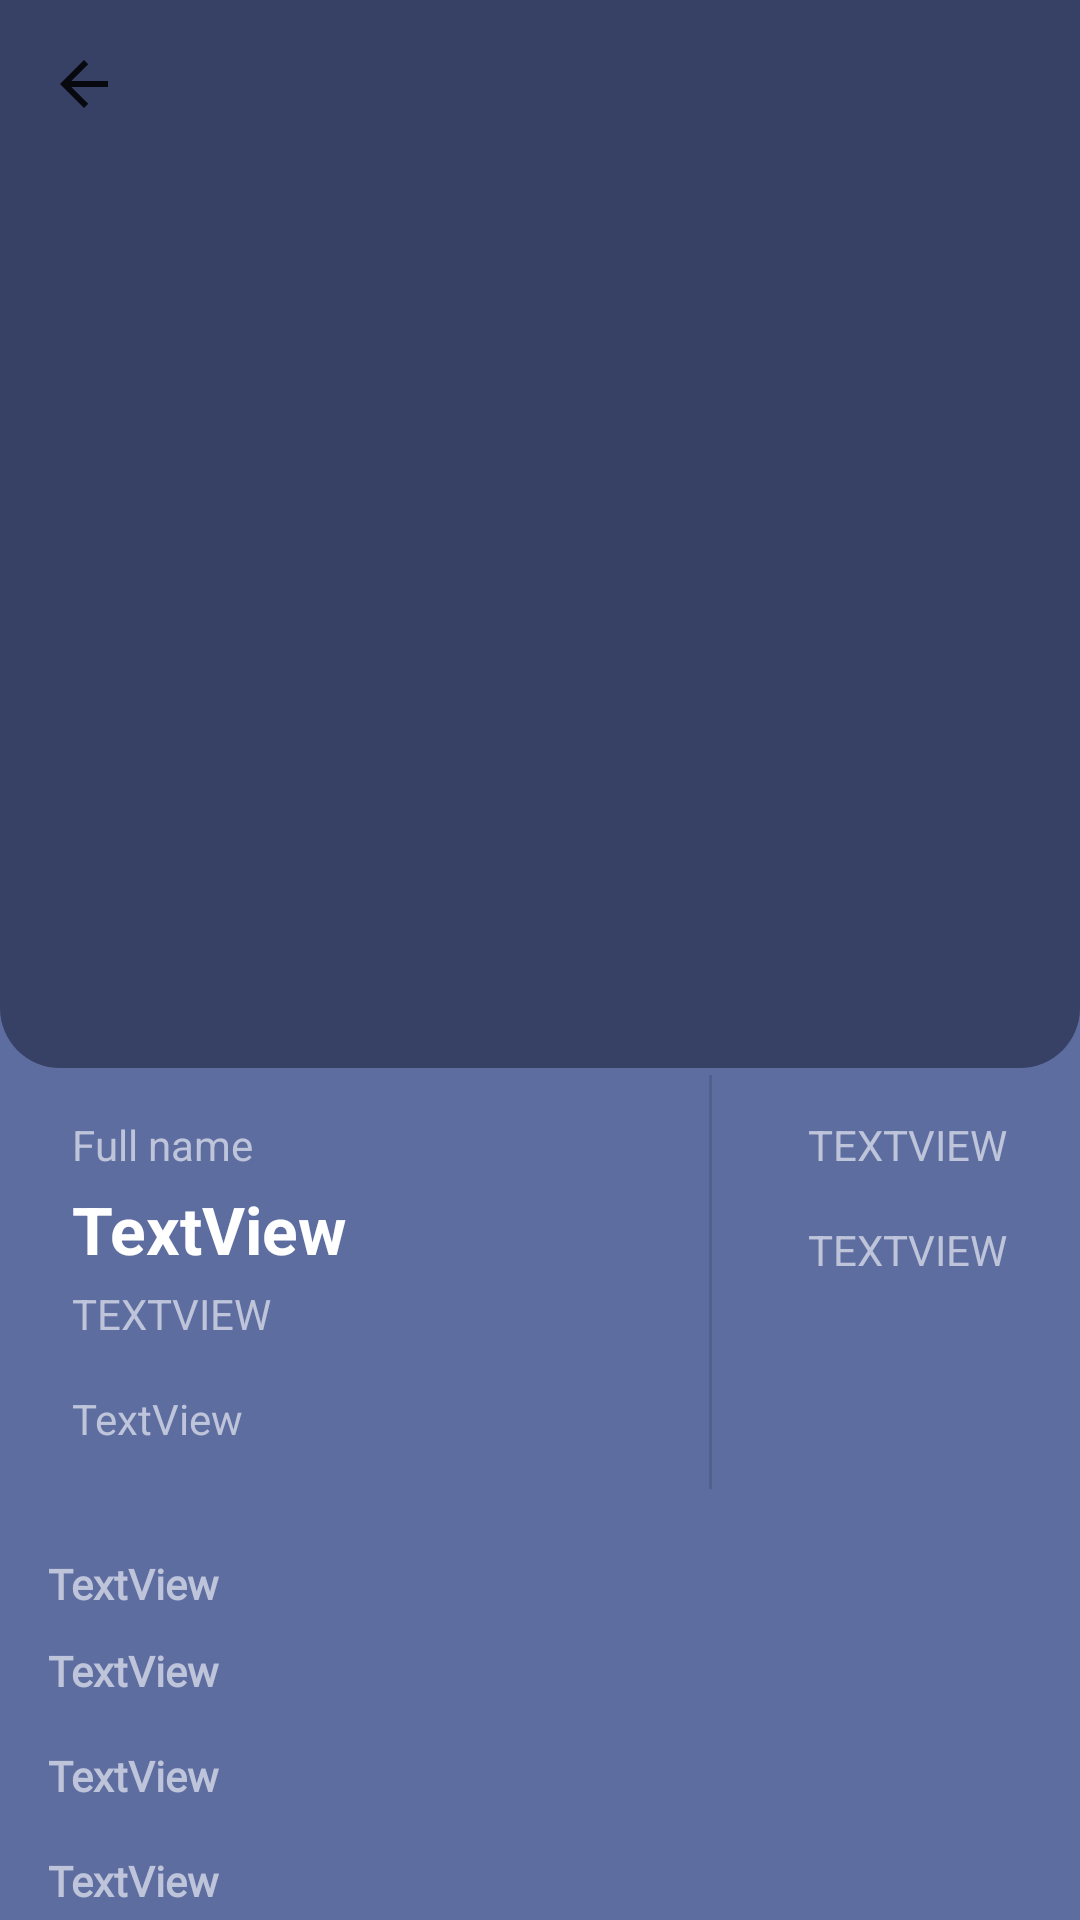

The Android layout XML behind this screen, and the referenced resources:
<!-- AndroidManifest.xml: application theme AppTheme -->
<!-- res/layout/activity_detail.xml -->
<?xml version="1.0" encoding="utf-8"?>
<androidx.constraintlayout.widget.ConstraintLayout xmlns:android="http://schemas.android.com/apk/res/android"
    xmlns:app="http://schemas.android.com/apk/res-auto"
    xmlns:tools="http://schemas.android.com/tools"
    android:layout_width="match_parent"
    android:layout_height="match_parent"
    tools:context=".DetailActivity">

    <androidx.core.widget.NestedScrollView
        android:layout_width="match_parent"
        android:layout_height="match_parent"
        app:layout_constraintBottom_toBottomOf="parent"
        app:layout_constraintEnd_toEndOf="parent"
        app:layout_constraintHorizontal_bias="1.0"
        app:layout_constraintStart_toStartOf="parent"
        app:layout_constraintTop_toTopOf="parent"
        app:layout_constraintVertical_bias="0.0">

        <LinearLayout
            android:layout_width="match_parent"
            android:layout_height="wrap_content"
            android:orientation="vertical">

            <androidx.appcompat.widget.Toolbar
                android:id="@+id/toolbar"
                android:layout_width="match_parent"
                android:layout_height="wrap_content"
                android:background="@color/colorPrimaryDark"
                android:minHeight="?attr/actionBarSize"
                android:theme="?attr/actionBarTheme"
                app:navigationIcon="?attr/actionModeCloseDrawable"
                app:theme="@style/ThemeToolbar"
                app:titleTextColor="#FFFFFF" />

            <ImageView
                android:id="@+id/detailimage"
                android:layout_width="match_parent"
                android:layout_height="300dp"
                android:background="@drawable/topradius"
                android:contentDescription="@string/detailimage"
                android:scaleType="centerCrop"
                android:scrollbarAlwaysDrawHorizontalTrack="false"
                android:scrollbarAlwaysDrawVerticalTrack="false"
                tools:srcCompat="@tools:sample/backgrounds/scenic[16]" />

            <androidx.constraintlayout.widget.ConstraintLayout
                android:layout_width="match_parent"
                android:layout_height="wrap_content">

                <TextView
                    android:id="@+id/detailName"
                    android:layout_width="0dp"
                    android:layout_height="wrap_content"
                    android:layout_marginStart="24dp"
                    android:layout_marginTop="16dp"
                    android:layout_marginEnd="8dp"
                    android:text="@string/full_name"
                    app:layout_constraintEnd_toStartOf="@+id/divider7"
                    app:layout_constraintStart_toStartOf="parent"
                    app:layout_constraintTop_toTopOf="parent" />

                <TextView
                    android:id="@+id/detailFullname"
                    android:layout_width="0dp"
                    android:layout_height="wrap_content"
                    android:layout_marginStart="24dp"
                    android:layout_marginTop="4dp"
                    android:layout_marginEnd="8dp"
                    android:text="@string/value1"
                    android:textAppearance="@style/TextAppearance.AppCompat.Large"
                    android:textColor="@color/textPrimaryColorDark"
                    android:textStyle="bold"
                    app:layout_constraintEnd_toStartOf="@+id/divider7"
                    app:layout_constraintStart_toStartOf="parent"
                    app:layout_constraintTop_toBottomOf="@+id/detailName" />

                <TextView
                    android:id="@+id/detailPublisher"
                    android:layout_width="0dp"
                    android:layout_height="wrap_content"
                    android:layout_marginStart="24dp"
                    android:layout_marginTop="4dp"
                    android:layout_marginEnd="8dp"
                    android:text="@string/value1"
                    android:textAllCaps="true"
                    app:layout_constraintEnd_toStartOf="@+id/divider7"
                    app:layout_constraintStart_toStartOf="parent"
                    app:layout_constraintTop_toBottomOf="@+id/detailFullname" />

                <TextView
                    android:id="@+id/detailBirthPlace"
                    android:layout_width="0dp"
                    android:layout_height="wrap_content"
                    android:layout_marginStart="24dp"
                    android:layout_marginTop="16dp"
                    android:layout_marginEnd="8dp"
                    android:layout_marginBottom="16dp"
                    android:text="@string/value1"
                    app:layout_constraintBottom_toBottomOf="parent"
                    app:layout_constraintEnd_toStartOf="@+id/divider7"
                    app:layout_constraintStart_toStartOf="parent"
                    app:layout_constraintTop_toBottomOf="@+id/detailPublisher" />

                <View
                    android:id="@+id/divider7"
                    android:layout_width="1dp"
                    android:layout_height="138dp"
                    android:layout_marginStart="32dp"
                    android:layout_marginEnd="32dp"
                    android:background="?android:attr/listDivider"
                    app:layout_constraintBottom_toBottomOf="parent"
                    app:layout_constraintEnd_toStartOf="@+id/detailHeight"
                    app:layout_constraintStart_toEndOf="@+id/detailName"
                    app:layout_constraintTop_toTopOf="parent" />

                <TextView
                    android:id="@+id/detailHeight"
                    android:layout_width="wrap_content"
                    android:layout_height="wrap_content"
                    android:layout_marginTop="16dp"
                    android:layout_marginEnd="24dp"
                    android:text="@string/value1"
                    android:textAllCaps="true"
                    app:layout_constraintEnd_toEndOf="parent"
                    app:layout_constraintTop_toTopOf="parent" />

                <TextView
                    android:id="@+id/detailWeight"
                    android:layout_width="wrap_content"
                    android:layout_height="wrap_content"
                    android:layout_marginTop="16dp"
                    android:layout_marginEnd="24dp"
                    android:text="@string/value1"
                    android:textAllCaps="true"
                    app:layout_constraintEnd_toEndOf="parent"
                    app:layout_constraintTop_toBottomOf="@+id/detailHeight" />

            </androidx.constraintlayout.widget.ConstraintLayout>

            <androidx.constraintlayout.widget.ConstraintLayout
                android:layout_width="match_parent"
                android:layout_height="wrap_content">

                <TextView
                    android:id="@+id/workTitle"
                    android:layout_width="0dp"
                    android:layout_height="wrap_content"
                    android:layout_marginStart="16dp"
                    android:layout_marginTop="20dp"
                    android:layout_marginEnd="16dp"
                    android:fontFamily="@font/roboto_mono_medium"
                    android:text="@string/value1"
                    android:textSize="14sp"
                    android:textStyle="bold"
                    app:layout_constraintEnd_toEndOf="parent"
                    app:layout_constraintStart_toStartOf="parent"
                    app:layout_constraintTop_toTopOf="parent" />

                <TextView
                    android:id="@+id/workText"
                    android:layout_width="0dp"
                    android:layout_height="19dp"
                    android:layout_marginStart="16dp"
                    android:layout_marginTop="10dp"
                    android:layout_marginEnd="16dp"
                    android:fontFamily="@font/roboto_mono_medium"
                    android:text="@string/value1"
                    android:textStyle="bold"
                    app:layout_constraintEnd_toEndOf="parent"
                    app:layout_constraintStart_toStartOf="parent"
                    app:layout_constraintTop_toBottomOf="@+id/workTitle" />

                <TextView
                    android:id="@+id/connTitle"
                    android:layout_width="0dp"
                    android:layout_height="wrap_content"
                    android:layout_marginStart="16dp"
                    android:layout_marginTop="16dp"
                    android:layout_marginEnd="8dp"
                    android:fontFamily="@font/roboto_mono_medium"
                    android:text="@string/value1"
                    android:textStyle="bold"
                    app:layout_constraintEnd_toEndOf="parent"
                    app:layout_constraintStart_toStartOf="parent"
                    app:layout_constraintTop_toBottomOf="@+id/workText" />

                <TextView
                    android:id="@+id/connText"
                    android:layout_width="0dp"
                    android:layout_height="wrap_content"
                    android:layout_marginStart="16dp"
                    android:layout_marginTop="16dp"
                    android:layout_marginEnd="16dp"
                    android:layout_marginBottom="16dp"
                    android:fontFamily="@font/roboto_mono_medium"
                    android:text="@string/value1"
                    android:textStyle="bold"
                    app:layout_constraintBottom_toBottomOf="parent"
                    app:layout_constraintEnd_toEndOf="parent"
                    app:layout_constraintStart_toStartOf="parent"
                    app:layout_constraintTop_toBottomOf="@+id/connTitle" />

            </androidx.constraintlayout.widget.ConstraintLayout>

            <Button
                android:id="@+id/detailCompareBtn"
                android:layout_width="match_parent"
                android:layout_height="wrap_content"
                android:layout_margin="10dp"
                android:background="@color/colorPrimaryDark"
                android:contentDescription="@string/compare"
                android:onClick="onCompare"
                android:text="@string/compare" />

            <androidx.constraintlayout.widget.ConstraintLayout
                android:layout_width="match_parent"
                android:layout_height="500dp">

                <ExpandableListView
                    android:id="@+id/expandableListView"
                    android:layout_width="match_parent"
                    android:layout_height="0dp"
                    android:layout_marginStart="16dp"
                    android:layout_marginEnd="16dp"
                    android:dividerHeight="0.5dp"
                    app:layout_constraintBottom_toBottomOf="parent"
                    app:layout_constraintEnd_toEndOf="parent"
                    app:layout_constraintStart_toStartOf="parent"
                    app:layout_constraintTop_toTopOf="parent">

                </ExpandableListView>
            </androidx.constraintlayout.widget.ConstraintLayout>

        </LinearLayout>

    </androidx.core.widget.NestedScrollView>

</androidx.constraintlayout.widget.ConstraintLayout>
<!-- resources referenced by this layout -->
<resources>
  <color name="colorPrimaryDark">#374165</color>
  <color name="textPrimaryColorDark">#FFFFFF</color>
  <!-- drawable topradius (drawable) -->
  <shape xmlns:android="http://schemas.android.com/apk/res/android"
      android:shape="rectangle">
  
      <solid android:color="@color/colorPrimaryDark" />
  
      <corners android:bottomLeftRadius="20dp" android:bottomRightRadius="20dp" />
  
  </shape>
  <string name="compare">Compare</string>
  <string name="detailimage">detailimage</string>
  <string name="full_name">Full name</string>
  <string name="value1">TextView</string>
  <style name="ThemeToolbar" parent="Theme.AppCompat.Light">
          
          <item name="colorControlNormal">#FFF</item>
          
          <item name="android:textColorSecondary">#FFF</item>
      </style>
  <style name="AppTheme" parent="Theme.AppCompat.DayNight.NoActionBar">
          
          <item name="colorPrimary">@color/colorPrimary</item>
          <item name="colorPrimaryDark">@color/colorPrimaryDark</item>
          <item name="colorAccent">@color/colorAccent</item>
          <item name="android:windowBackground">@color/colorPrimary</item>
          <item name="actionOverflowButtonStyle">@style/MyOverflowButtonStyle</item>
          <item name="android:textColor">@color/textPrimaryColor</item>
      </style>
  <color name="colorPrimary">#5E6DA0</color>
  <color name="colorAccent">#9429D6</color>
  <style name="MyOverflowButtonStyle" parent="Widget.AppCompat.ActionButton.Overflow">
          <item name="android:tint">#FFF</item>
      </style>
  <color name="textPrimaryColor">#BEC4D9</color>
</resources>
